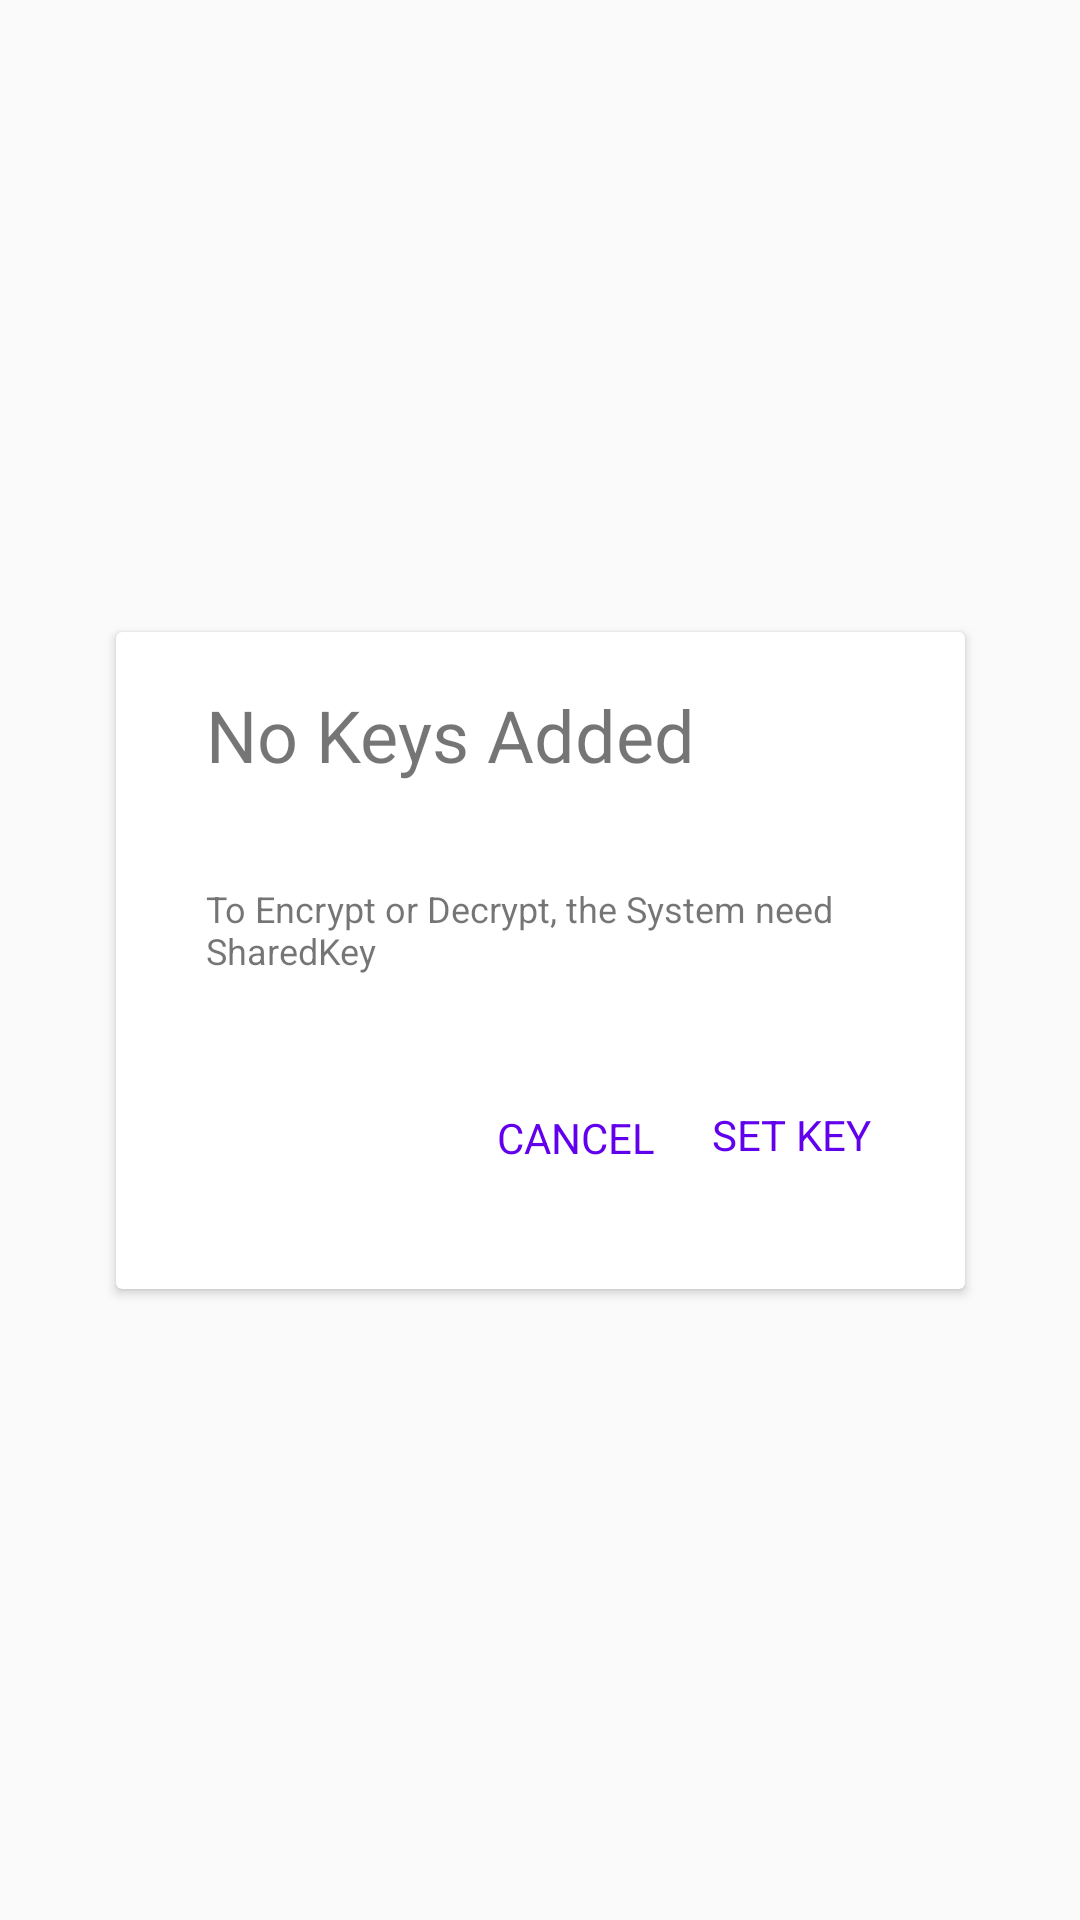

Android layout source for this screen:
<!-- AndroidManifest.xml: application theme AppTheme -->
<!-- res/layout/activity_add_key.xml -->
<?xml version="1.0" encoding="utf-8"?>
<androidx.constraintlayout.widget.ConstraintLayout xmlns:android="http://schemas.android.com/apk/res/android"
    xmlns:app="http://schemas.android.com/apk/res-auto"
    xmlns:tools="http://schemas.android.com/tools"
    android:layout_width="match_parent"
    android:layout_height="match_parent"
    tools:context=".AddKey">

    <androidx.cardview.widget.CardView
        android:id="@+id/addKeyCard"
        android:layout_width="283dp"
        android:layout_height="219dp"
        android:clickable="true"
        android:focusable="true"
        app:layout_constraintBottom_toBottomOf="parent"
        app:layout_constraintEnd_toEndOf="parent"
        app:layout_constraintStart_toStartOf="parent"
        app:layout_constraintTop_toTopOf="parent">

        <RelativeLayout
            android:layout_width="match_parent"
            android:layout_height="match_parent">

            <TextView
                android:id="@+id/info_text"
                android:layout_width="wrap_content"
                android:layout_height="wrap_content"
                android:layout_alignParentStart="true"
                android:layout_alignParentTop="true"
                android:layout_marginStart="30dp"
                android:layout_marginTop="18dp"
                android:text="No Keys Added"
                android:textAlignment="textStart"
                android:textSize="24sp" />

            <TextView
                android:id="@+id/info_text2"
                android:layout_width="244dp"
                android:layout_height="30dp"
                android:layout_alignParentStart="true"
                android:layout_alignParentTop="true"
                android:layout_marginStart="30dp"
                android:layout_marginTop="84dp"
                android:text="To Encrypt or Decrypt, the System need SharedKey"
                android:textAlignment="textStart"
                android:textSize="12sp" />

            <TextView
                android:id="@+id/cancelTextView"
                android:layout_width="wrap_content"
                android:layout_height="wrap_content"
                android:layout_alignParentStart="true"
                android:layout_alignParentBottom="true"
                android:layout_marginStart="127dp"
                android:layout_marginBottom="41dp"
                android:clickable="true"
                android:onClick="cancelActivity"
                android:text="CANCEL"
                android:textColor="@color/colorPrimary"
                app:layout_constraintEnd_toEndOf="parent"
                app:layout_constraintStart_toStartOf="parent" />

            <TextView
                android:id="@+id/setKeyTextView"
                android:layout_width="wrap_content"
                android:layout_height="wrap_content"
                android:layout_alignParentEnd="true"
                android:layout_alignParentBottom="true"
                android:layout_marginEnd="31dp"
                android:layout_marginBottom="42dp"
                android:clickable="true"
                android:onClick="setKey"
                android:text="SET KEY"
                android:textColor="@color/colorPrimary" />
        </RelativeLayout>
    </androidx.cardview.widget.CardView>
</androidx.constraintlayout.widget.ConstraintLayout>
<!-- resources referenced by this layout -->
<resources>
  <style name="AppTheme" parent="Theme.AppCompat.Light.DarkActionBar">
          
          <item name="colorPrimary">@color/colorPrimary</item>
          <item name="colorPrimaryDark">@color/colorPrimaryDark</item>
          <item name="colorAccent">@color/colorAccent</item>
      </style>
  <!-- not gathered from this repository: default colours our renderer supplied (Android Studio template values) -->
  <color name="colorPrimary">#FF6200EE</color>
  <color name="colorPrimaryDark">#FF3700B3</color>
  <color name="colorAccent">#FF03DAC5</color>
</resources>
